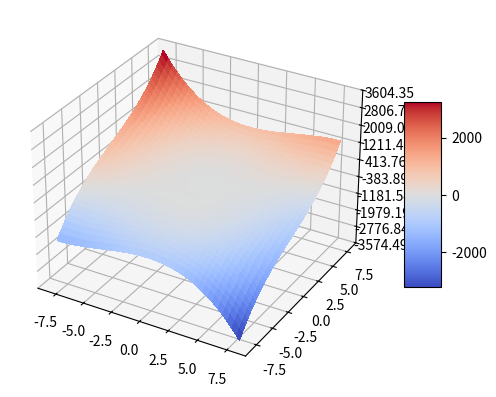

Reproduce this figure in Python.
import numpy as np
import matplotlib.pyplot as plt
from mpl_toolkits.mplot3d import Axes3D
import matplotlib as mpl
from matplotlib import cm
from matplotlib.ticker import LinearLocator


def para3d():
    fig = plt.figure()
    ax = fig.gca(projection='3d')

    t = np.linspace(0,2*np.pi,10000)
    x = np.sin(1*t)
    y = np.sin(0.5*t)
    z = np.cos(3*t)
    ax.plot(x,y,z)
    plt.show()

def surf():
    fig, ax = plt.subplots(subplot_kw={"projection": "3d"})

    # Make data.
    x = np.arange(-8, 8, 0.1)
    y = np.arange(-8, 8, 0.1)
    x, y = np.meshgrid(x, y)
    z = -2*x**3 + 3*(x**2)*y + 2*y**3 - 9*y + 5

    # Plot the surface.
    surf = ax.plot_surface(x, y, z, cmap=cm.coolwarm,linewidth=0, antialiased=False)

    # Customize the z axis.
    # ax.set_zlim(-1.01, 1.01)
    ax.zaxis.set_major_locator(LinearLocator(10))
    # A StrMethodFormatter is used automatically
    ax.zaxis.set_major_formatter('{x:.02f}')

    # Add a color bar which maps values to colors.
    fig.colorbar(surf, shrink=0.5, aspect=5)

    plt.show()

surf()